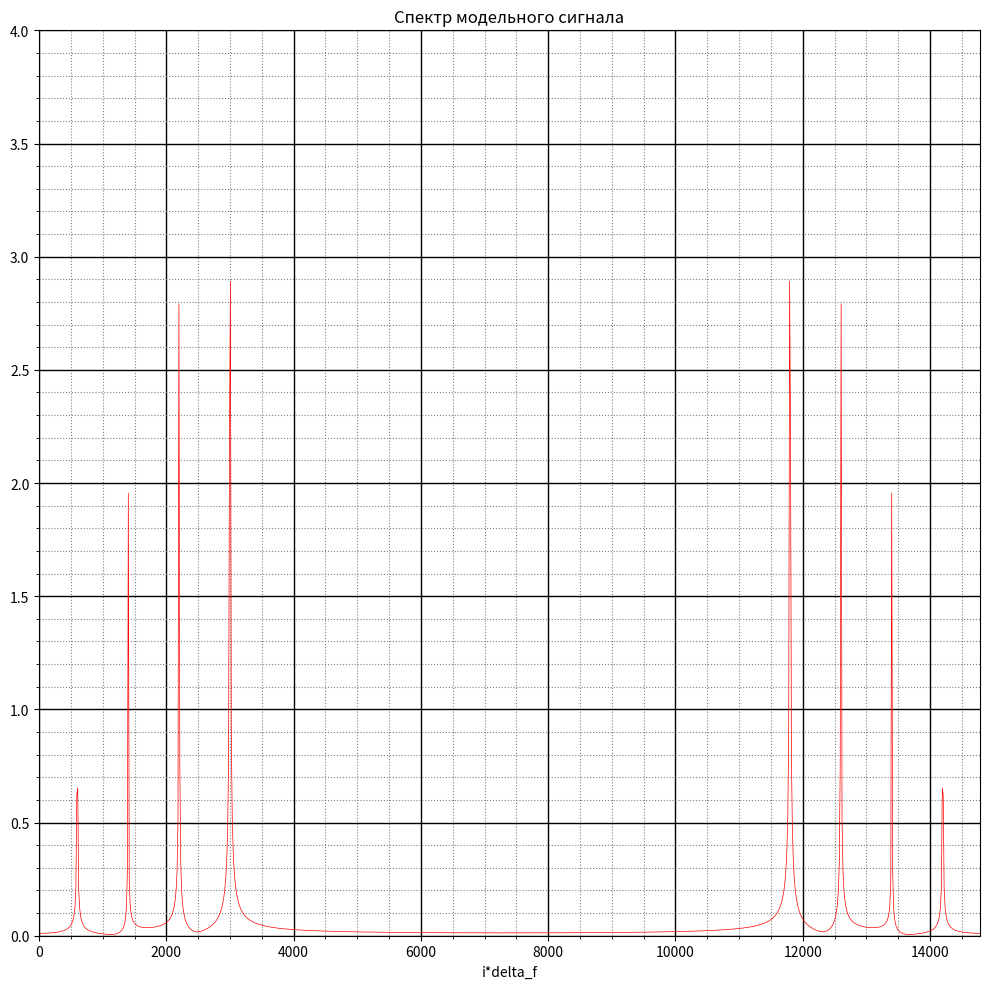
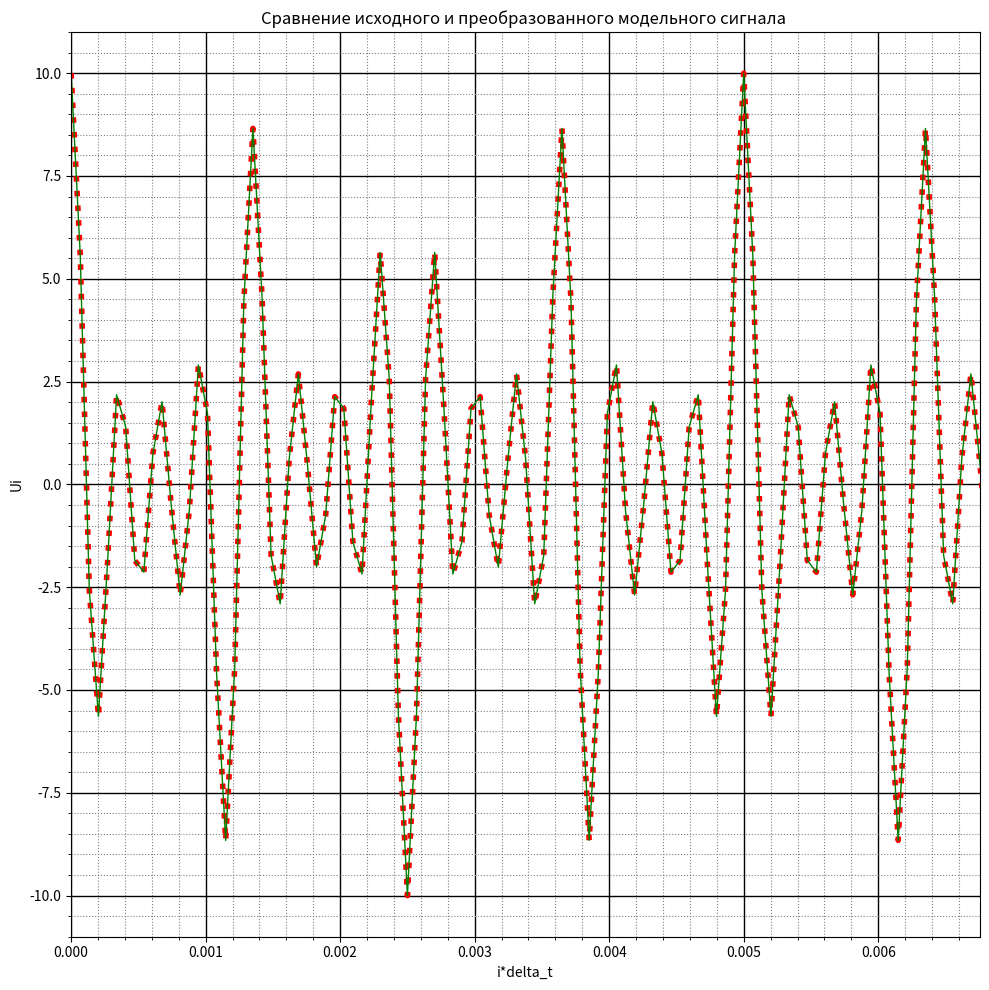

The matplotlib source for these figures, in order:
import numpy as np
import matplotlib.pyplot as plt
from scipy.fftpack import fft
from scipy.fftpack import ifft
import math
# default bandwidth
Fmin = 300
Fmax = 3400
# sample count
N = 1024
# sample vector 0 .. (N-1)
i = np.arange(int(N))
# amplitude vector 0 .. 4
A = np.arange(1, 5)
# source frequency vector of harmonics 600 1400 2200 3000
F = np.arange(2*Fmin, Fmax, 800)
# time step
delta_t = 1 / (4*(Fmin+Fmax))
# time vector
t = i*delta_t
# freq step
delta_f = 1 / (delta_t*N)
# freq vector
f = i*delta_f

# Ui = np.cos(2*np.pi*400*i*delta_t) + 2*np.cos(2*np.pi*950*i*delta_t) + 3*np.cos(2*np.pi*1325*i*delta_t)
Ui = A[0]*np.cos(2*np.pi*F[0]*i*delta_t) + A[1]*np.cos(2*np.pi*F[1]*i*delta_t) + A[2]*np.cos(2*np.pi*F[2]*i*delta_t) + A[3]*np.cos(2*np.pi*F[3]*i*delta_t)
#make fft
S = fft(Ui)
S_positive = 2*np.abs(S) / N

fig, ax = plt.subplots(figsize=(10, 10))
ax.plot(f, S_positive, color='red', linestyle='-', linewidth=0.5)
ax.set_title('Спектр модельного сигнала')
ax.set_xlabel('i*delta_f')
ax.set_xlim([np.min(f), np.max(f)])
ax.set_ylim(math.ceil(np.min(S_positive))-1, math.ceil(np.max(S_positive))+1)

ax.grid(which='major',
        color = 'black',
        linewidth = 1)

ax.minorticks_on()

ax.grid(which='minor',
        color = 'gray',
        linestyle = ':')

fig.tight_layout()
plt.show()

S_inverse = ifft(S)

fig, ax = plt.subplots(figsize=(10, 10))
ax.plot(t, S_inverse, color='red', linestyle=':', linewidth=4)
ax.plot(t, Ui, color='green', linestyle='-', linewidth=1)
ax.set_title('Сравнение исходного и преобразованного модельного сигнала ')
ax.set_xlabel('i*delta_t')
ax.set_ylabel('Ui')
ax.set_xlim([np.min(t), t[100]])
ax.set_ylim(math.ceil(np.min(Ui))-1, math.ceil(np.max(Ui))+1)

ax.grid(which='major',
        color = 'black',
        linewidth = 1)

ax.minorticks_on()

ax.grid(which='minor',
        color = 'gray',
        linestyle = ':')

fig.tight_layout()
plt.show()